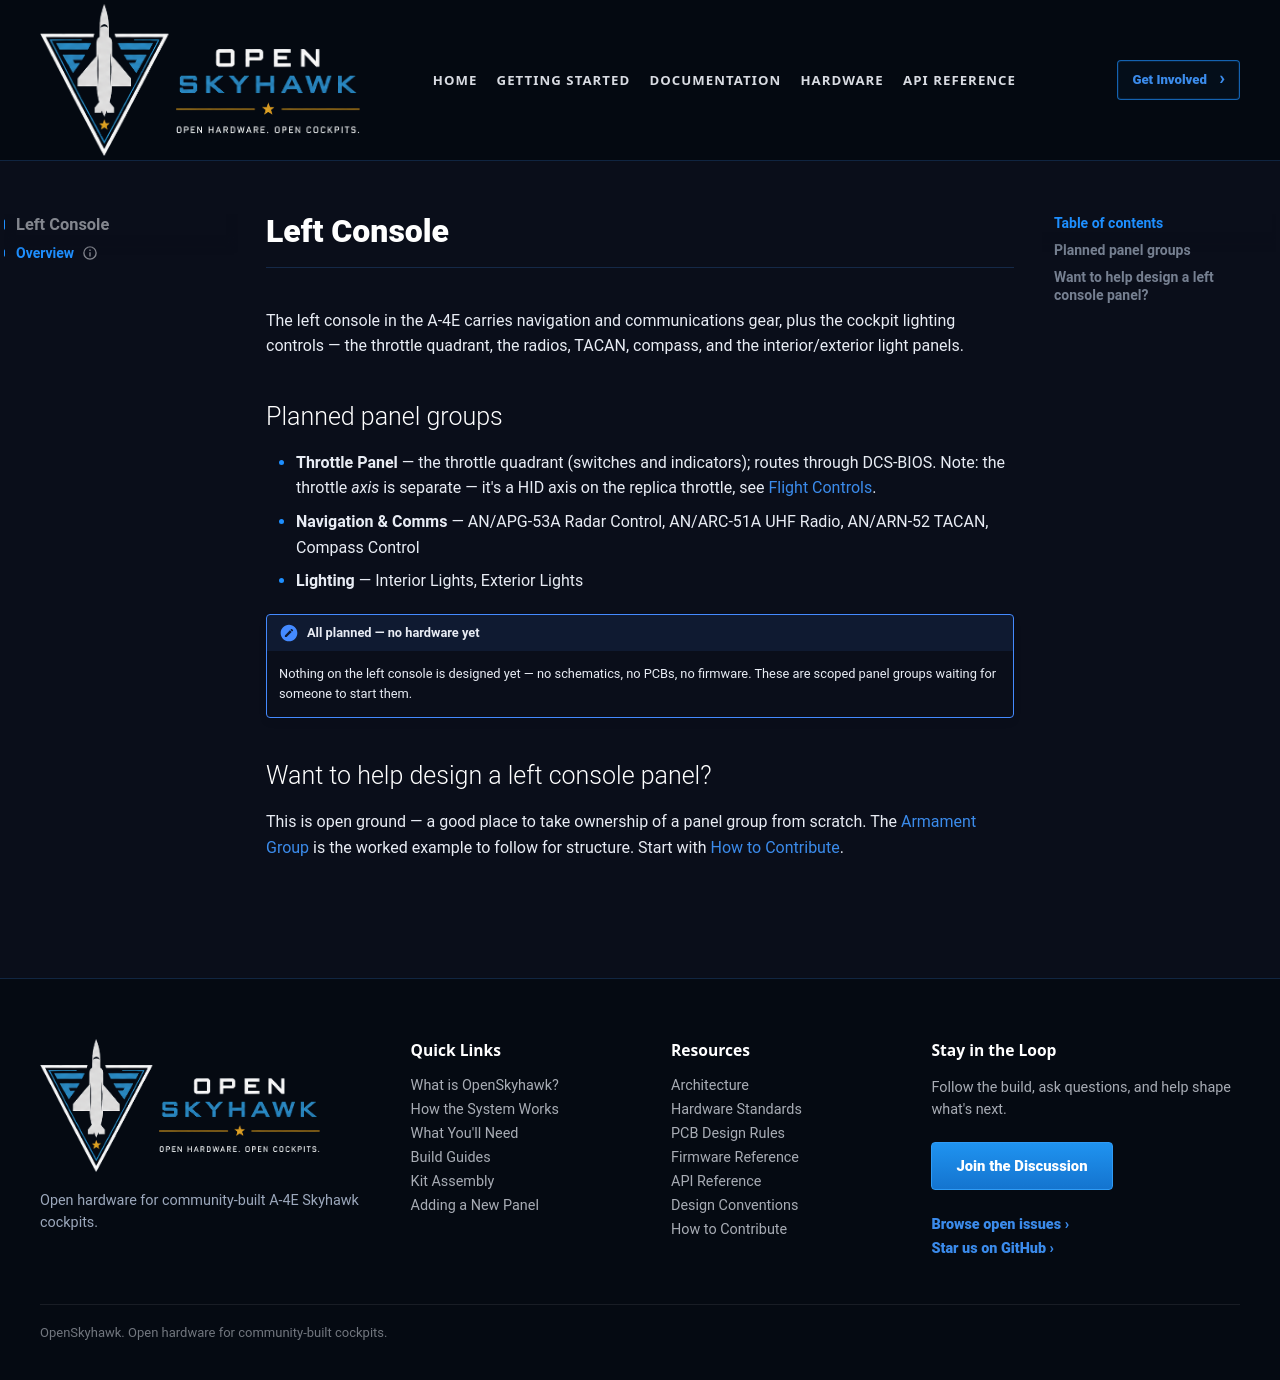

repository: OpenSkyHawk/OpenSkyhawk · page: panels/left-console/index.html · generator: mkdocs

---
status: planned
---

# Left Console

The left console in the A-4E carries navigation and communications gear, plus the cockpit
lighting controls — the throttle quadrant, the radios, TACAN, compass, and the
interior/exterior light panels.

## Planned panel groups

- **Throttle Panel** — the throttle quadrant (switches and indicators); routes through
  DCS-BIOS. Note: the throttle *axis* is separate — it's a HID axis on the replica throttle,
  see [Flight Controls](../../flight-controls/index.md).
- **Navigation & Comms** — AN/APG-53A Radar Control, AN/ARC-51A UHF Radio, AN/ARN-52 TACAN,
  Compass Control
- **Lighting** — Interior Lights, Exterior Lights

!!! note "All planned — no hardware yet"
    Nothing on the left console is designed yet — no schematics, no PCBs, no firmware. These
    are scoped panel groups waiting for someone to start them.

## Want to help design a left console panel?

This is open ground — a good place to take ownership of a panel group from scratch. The
[Armament Group](../center-console/armament/index.md) is the worked example to follow for
structure. Start with [How to Contribute](../../contributing/index.md).
